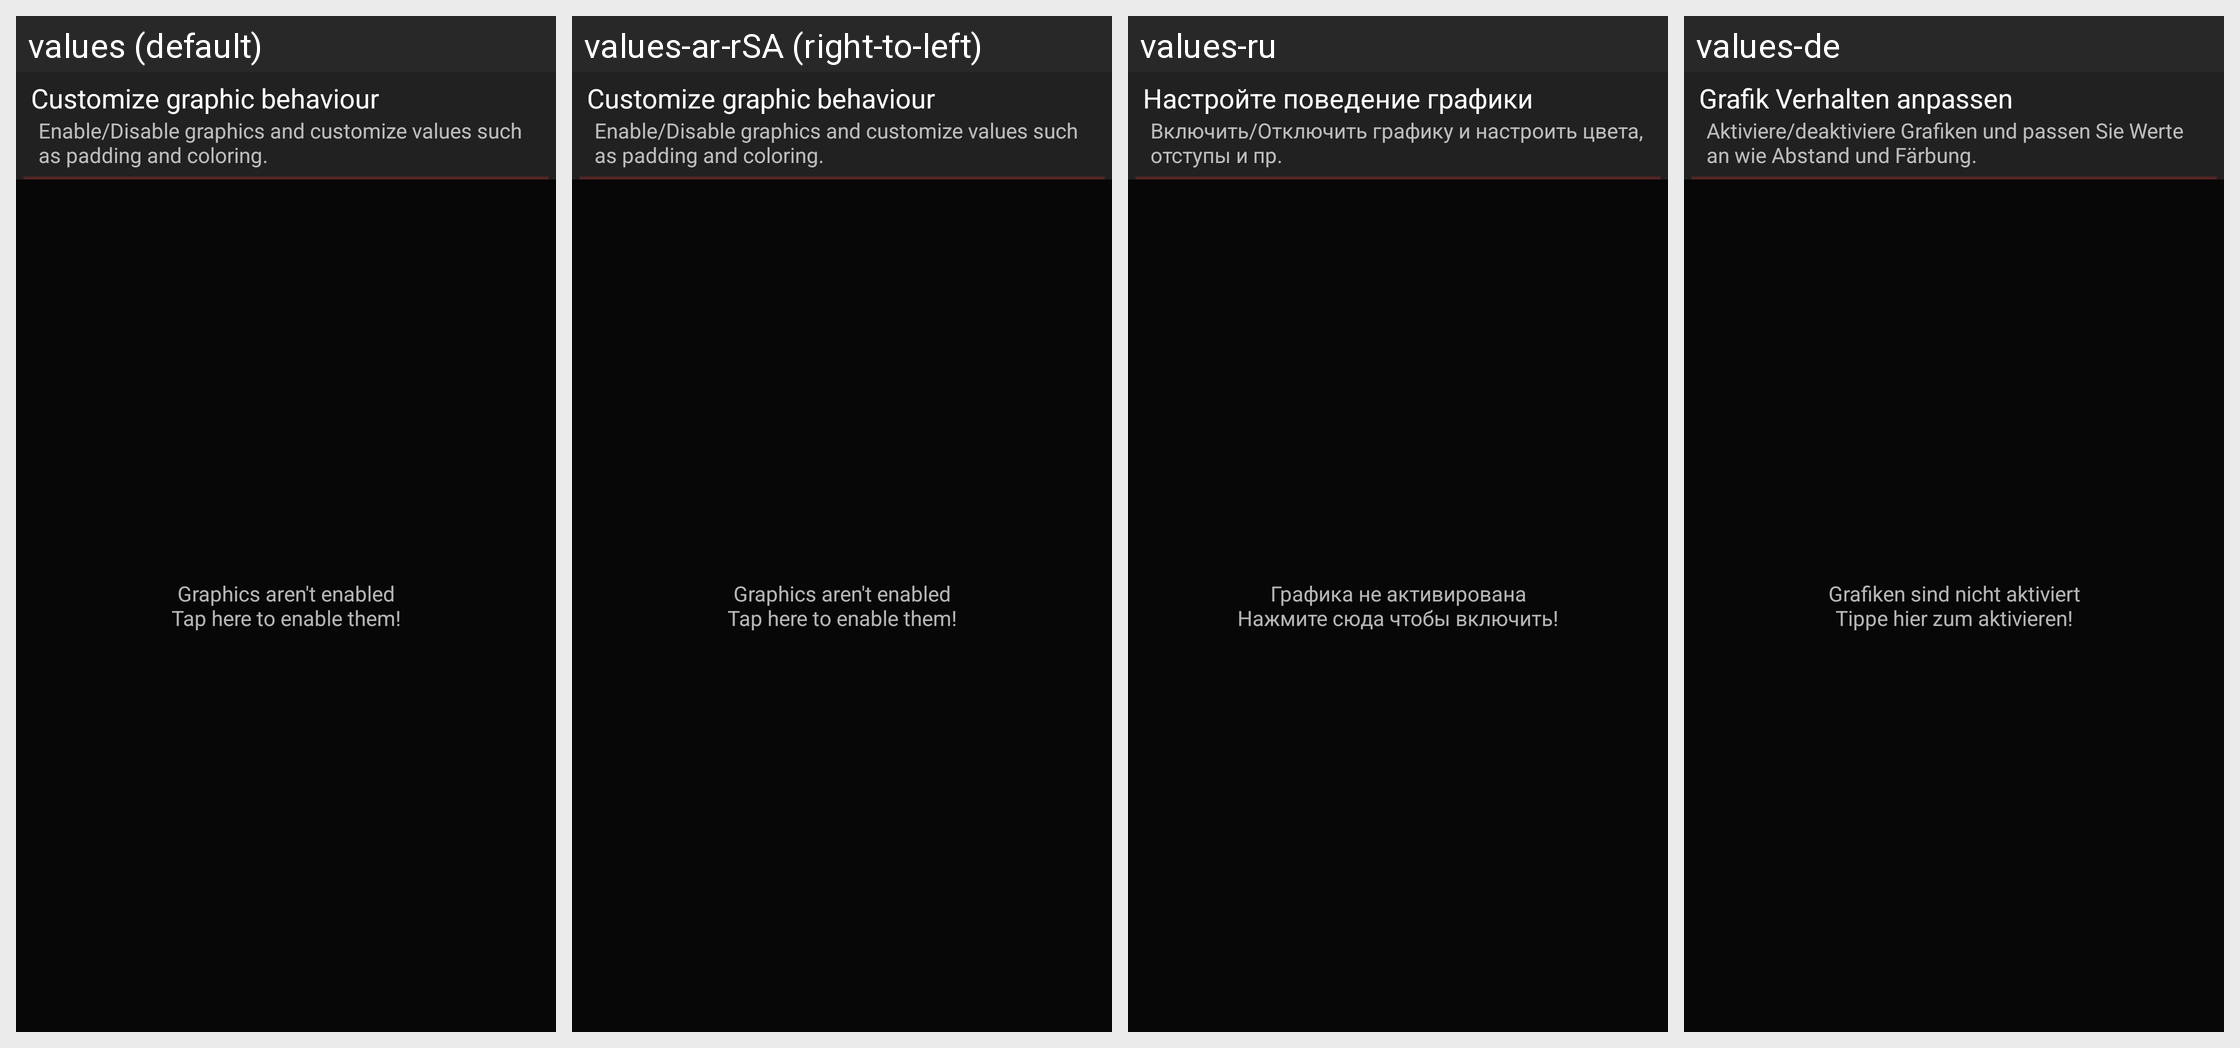

Locale-by-locale string values for the Android screen shown in this grid:
Android screen res/layout/activity_graphics.xml rendered under 4 locales, left to right: values (default), values-ar-rSA (right-to-left), values-ru, values-de. Device: Nexus 5 (rendered at 1080×1920; each locale shown at half size, 540×960, under a caption strip naming it); theme ThemeBaseDark.
Other locales in the repository, not shown: values-br, values-cs-rCZ, values-el-rGR, values-es-rMX, values-fr, values-in-rID, values-it, values-ja, values-nl, values-pl, values-pt, values-pt-rBR, values-pt-rPT, values-ro, values-tr.
Strings drawn on this screen, with the default value and each locale's value (text and hints the layout hard-codes, and strings that could not be matched under every locale, appear in the picture but are not listed):

graphics_BehaviorTitle
  values: Customize graphic behaviour
  values-ar-rSA: Customize graphic behaviour  [not translated; the default value is used]
  values-ru: Настройте поведение графики
  values-de: Grafik Verhalten anpassen

graphics_BehaviorDesc
  values: Enable/Disable graphics and customize values such as padding and coloring.
  values-ar-rSA: Enable/Disable graphics and customize values such as padding and coloring.  [not translated; the default value is used]
  values-ru: Включить/Отключить графику и настроить цвета, отступы и пр.
  values-de: Aktiviere/deaktiviere Grafiken und passen Sie Werte an wie Abstand und Färbung.

graphics_NotEnabled
  values: Graphics aren't enabled
      Tap here to enable them!
  values-ar-rSA: Graphics aren't enabled
      Tap here to enable them!  [not translated; the default value is used]
  values-ru: Графика не активирована
      Нажмите сюда чтобы включить!
  values-de: Grafiken sind nicht aktiviert
      Tippe hier zum aktivieren!
